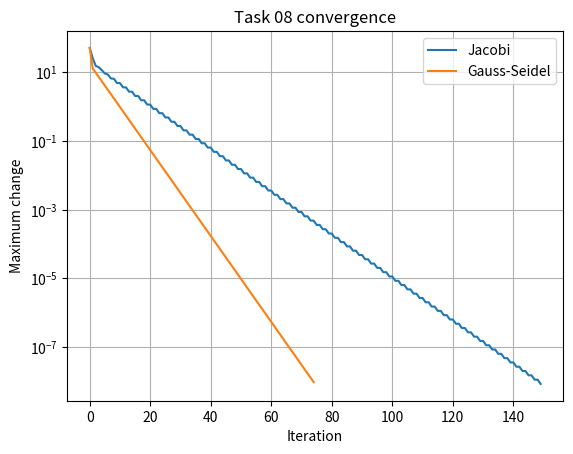

This figure's Python source: (Note: this script raises an exception after producing the figure.)
# Task 08: Iterative Methods for Linear Systems
# B) Solve a diagonally dominant temperature system with Jacobi and Gauss-Seidel.
# C) Compare tolerances and a larger grid.
# D) Print iteration counts and save a semilog convergence plot.
# E) Apply Jacobi to a 20-point heat-transfer grid.

import os
import numpy as np
import matplotlib.pyplot as plt
from pathlib import Path

def jacobi(A, b, tol=1e-8, max_iter=500):
	D = np.diag(A)
	R = A - np.diagflat(D)
	x = np.zeros_like(b)
	errors = []
	for _ in range(max_iter):
		xn = (b - R @ x) / D
		errors.append(np.linalg.norm(xn - x, np.inf))
		if errors[-1] < tol:
			return xn, errors
		x = xn
	return x, errors

def gauss_seidel(A, b, tol=1e-8, max_iter=500):
	x = np.zeros_like(b)
	errors = []
	for _ in range(max_iter):
		old = x.copy()
		for i in range(len(b)):
			x[i] = (b[i] - A[i, :i] @ x[:i] - A[i, i+1:] @ old[i+1:]) / A[i, i]
		errors.append(np.linalg.norm(x - old, np.inf))
		if errors[-1] < tol:
			return x, errors
	return x, errors

A = 2*np.eye(5) - np.diag(np.ones(4), 1) - np.diag(np.ones(4), -1)
b = np.array([100., 0., 0., 0., 20.])
xj, ej = jacobi(A, b)
xg, eg = gauss_seidel(A, b)
print("Jacobi:", np.round(xj, 4), "iterations:", len(ej))
print("Gauss-Seidel:", np.round(xg, 4), "iterations:", len(eg))
print("Direct:", np.linalg.solve(A, b))
for tol in (1e-4, 1e-8, 1e-12):
	print("Tolerance", tol, "iterations:", len(jacobi(A, b, tol)[1]), len(gauss_seidel(A, b, tol)[1]))
plt.figure()
plt.semilogy(ej, label="Jacobi")
plt.semilogy(eg, label="Gauss-Seidel")
plt.xlabel("Iteration"); plt.ylabel("Maximum change")
plt.title("Task 08 convergence"); plt.legend(); plt.grid(True)
figs = Path(__file__).resolve().parent / "outputs" / "figs"
figs.mkdir(parents=True, exist_ok=True)
plt.savefig(figs / "Task_08_convergence.png", dpi=120, bbox_inches="tight")
plt.show()
n = 20
A20 = 2*np.eye(n) - np.diag(np.ones(n-1), 1) - np.diag(np.ones(n-1), -1)
b20 = np.zeros(n); b20[0] = 100.; b20[-1] = 20.
x20, e20 = jacobi(A20, b20)
print("20-point iterations:", len(e20), "max direct error:", np.max(np.abs(x20 - np.linalg.solve(A20, b20))))
